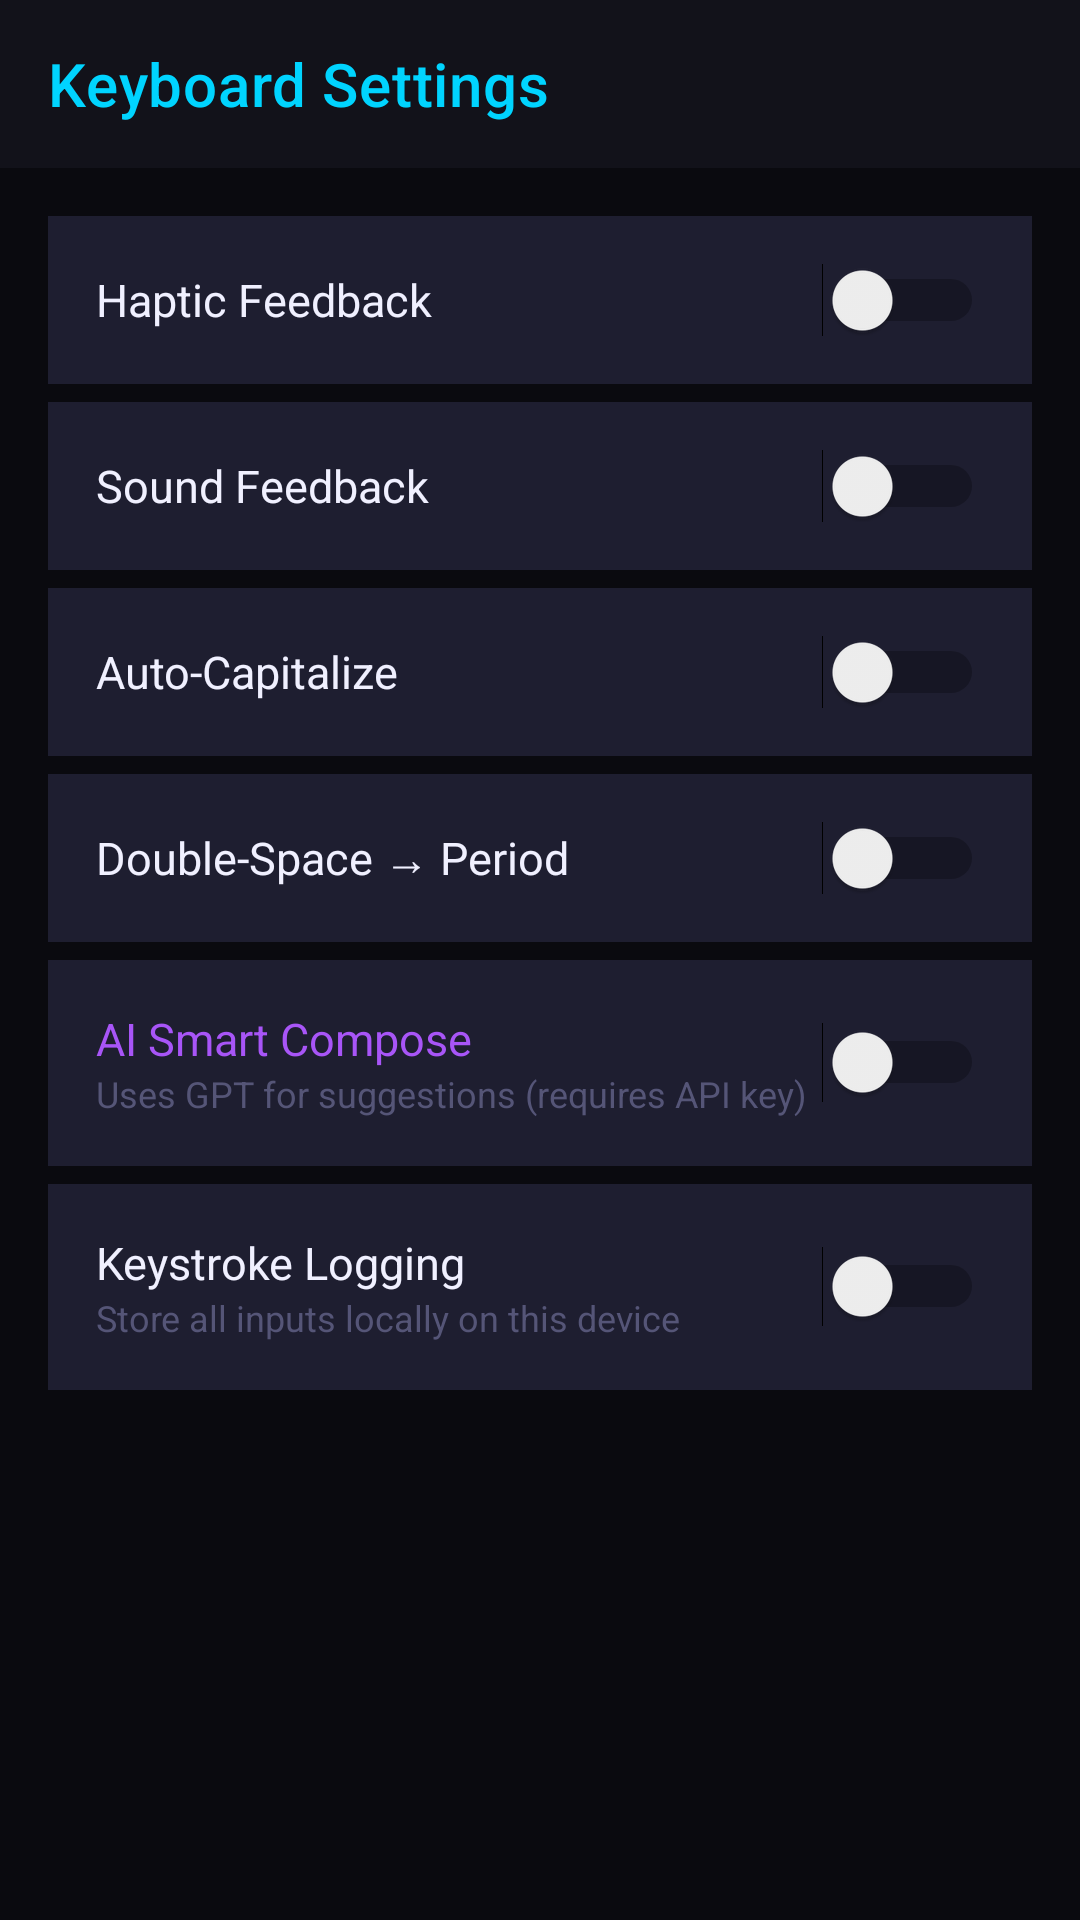

This screen was rendered from an Android layout file. Write that file and the resources it references.
<!-- AndroidManifest.xml: activity theme Theme.DominionKeyboard -->
<!-- res/layout/activity_settings.xml -->
<?xml version="1.0" encoding="utf-8"?>
<LinearLayout xmlns:android="http://schemas.android.com/apk/res/android"
    xmlns:app="http://schemas.android.com/apk/res-auto"
    android:layout_width="match_parent"
    android:layout_height="match_parent"
    android:background="@color/bg_primary"
    android:orientation="vertical">

    <androidx.appcompat.widget.Toolbar
        android:id="@+id/toolbar_settings"
        android:layout_width="match_parent"
        android:layout_height="?attr/actionBarSize"
        android:background="@color/bg_secondary"
        app:title="@string/settings_title"
        app:titleTextColor="@color/primary" />

    <ScrollView
        android:layout_width="match_parent"
        android:layout_height="match_parent">

        <LinearLayout
            android:layout_width="match_parent"
            android:layout_height="wrap_content"
            android:orientation="vertical"
            android:padding="16dp">

            
            <LinearLayout android:layout_width="match_parent" android:layout_height="56dp" android:orientation="horizontal" android:gravity="center_vertical" android:background="@color/bg_card" android:padding="16dp" android:layout_marginBottom="6dp">
                <TextView android:layout_width="0dp" android:layout_height="wrap_content" android:layout_weight="1" android:text="Haptic Feedback" android:textColor="@color/text_primary" android:textSize="15sp" />
                <Switch android:id="@+id/switch_haptic" android:layout_width="wrap_content" android:layout_height="wrap_content" />
            </LinearLayout>

            
            <LinearLayout android:layout_width="match_parent" android:layout_height="56dp" android:orientation="horizontal" android:gravity="center_vertical" android:background="@color/bg_card" android:padding="16dp" android:layout_marginBottom="6dp">
                <TextView android:layout_width="0dp" android:layout_height="wrap_content" android:layout_weight="1" android:text="Sound Feedback" android:textColor="@color/text_primary" android:textSize="15sp" />
                <Switch android:id="@+id/switch_sound" android:layout_width="wrap_content" android:layout_height="wrap_content" />
            </LinearLayout>

            
            <LinearLayout android:layout_width="match_parent" android:layout_height="56dp" android:orientation="horizontal" android:gravity="center_vertical" android:background="@color/bg_card" android:padding="16dp" android:layout_marginBottom="6dp">
                <TextView android:layout_width="0dp" android:layout_height="wrap_content" android:layout_weight="1" android:text="Auto-Capitalize" android:textColor="@color/text_primary" android:textSize="15sp" />
                <Switch android:id="@+id/switch_auto_cap" android:layout_width="wrap_content" android:layout_height="wrap_content" />
            </LinearLayout>

            
            <LinearLayout android:layout_width="match_parent" android:layout_height="56dp" android:orientation="horizontal" android:gravity="center_vertical" android:background="@color/bg_card" android:padding="16dp" android:layout_marginBottom="6dp">
                <TextView android:layout_width="0dp" android:layout_height="wrap_content" android:layout_weight="1" android:text="Double-Space → Period" android:textColor="@color/text_primary" android:textSize="15sp" />
                <Switch android:id="@+id/switch_auto_punct" android:layout_width="wrap_content" android:layout_height="wrap_content" />
            </LinearLayout>

            
            <LinearLayout android:layout_width="match_parent" android:layout_height="wrap_content" android:orientation="horizontal" android:gravity="center_vertical" android:background="@color/bg_card" android:padding="16dp" android:layout_marginBottom="6dp">
                <LinearLayout android:layout_width="0dp" android:layout_height="wrap_content" android:layout_weight="1" android:orientation="vertical">
                    <TextView android:layout_width="wrap_content" android:layout_height="wrap_content" android:text="AI Smart Compose" android:textColor="@color/accent_light" android:textSize="15sp" />
                    <TextView android:layout_width="wrap_content" android:layout_height="wrap_content" android:text="Uses GPT for suggestions (requires API key)" android:textColor="@color/text_hint" android:textSize="12sp" />
                </LinearLayout>
                <Switch android:id="@+id/switch_smart_compose" android:layout_width="wrap_content" android:layout_height="wrap_content" />
            </LinearLayout>

            
            <LinearLayout android:layout_width="match_parent" android:layout_height="wrap_content" android:orientation="horizontal" android:gravity="center_vertical" android:background="@color/bg_card" android:padding="16dp" android:layout_marginBottom="6dp">
                <LinearLayout android:layout_width="0dp" android:layout_height="wrap_content" android:layout_weight="1" android:orientation="vertical">
                    <TextView android:layout_width="wrap_content" android:layout_height="wrap_content" android:text="Keystroke Logging" android:textColor="@color/text_primary" android:textSize="15sp" />
                    <TextView android:layout_width="wrap_content" android:layout_height="wrap_content" android:text="Store all inputs locally on this device" android:textColor="@color/text_hint" android:textSize="12sp" />
                </LinearLayout>
                <Switch android:id="@+id/switch_logging" android:layout_width="wrap_content" android:layout_height="wrap_content" />
            </LinearLayout>

        </LinearLayout>
    </ScrollView>

</LinearLayout>
<!-- resources referenced by this layout -->
<resources>
  <color name="accent_light">#A855F7</color>
  <color name="bg_card">#1E1E30</color>
  <color name="bg_primary">#0A0A0F</color>
  <color name="bg_secondary">#12121A</color>
  <color name="primary">#00D4FF</color>
  <color name="text_hint">#555577</color>
  <color name="text_primary">#F0F0FF</color>
  <string name="settings_title">Keyboard Settings</string>
  <style name="Theme.DominionKeyboard" parent="Theme.MaterialComponents.DayNight.NoActionBar">
          
          <item name="colorPrimary">@color/primary</item>
          <item name="colorPrimaryDark">@color/primary_dark</item>
          <item name="colorPrimaryVariant">@color/primary_variant</item>
          <item name="colorOnPrimary">@color/text_on_primary</item>
          
          <item name="colorSecondary">@color/accent</item>
          <item name="colorSecondaryVariant">@color/accent_light</item>
          <item name="colorOnSecondary">@color/white</item>
          
          <item name="android:colorBackground">@color/bg_primary</item>
          <item name="colorSurface">@color/bg_surface</item>
          <item name="colorOnSurface">@color/text_primary</item>
          
          <item name="android:statusBarColor">@color/bg_primary</item>
          <item name="android:navigationBarColor">@color/bg_primary</item>
          <item name="android:windowLightStatusBar">false</item>
          
          <item name="android:textColorPrimary">@color/text_primary</item>
          <item name="android:textColorSecondary">@color/text_secondary</item>
          <item name="android:textColorHint">@color/text_hint</item>
          
          <item name="android:windowBackground">@color/bg_primary</item>
      </style>
  <color name="primary_dark">#0099CC</color>
  <color name="primary_variant">#00FFCC</color>
  <color name="text_on_primary">#000000</color>
  <color name="accent">#7B2FFF</color>
  <color name="white">#FFFFFF</color>
  <color name="bg_surface">#1A1A28</color>
  <color name="text_secondary">#9999BB</color>
</resources>
